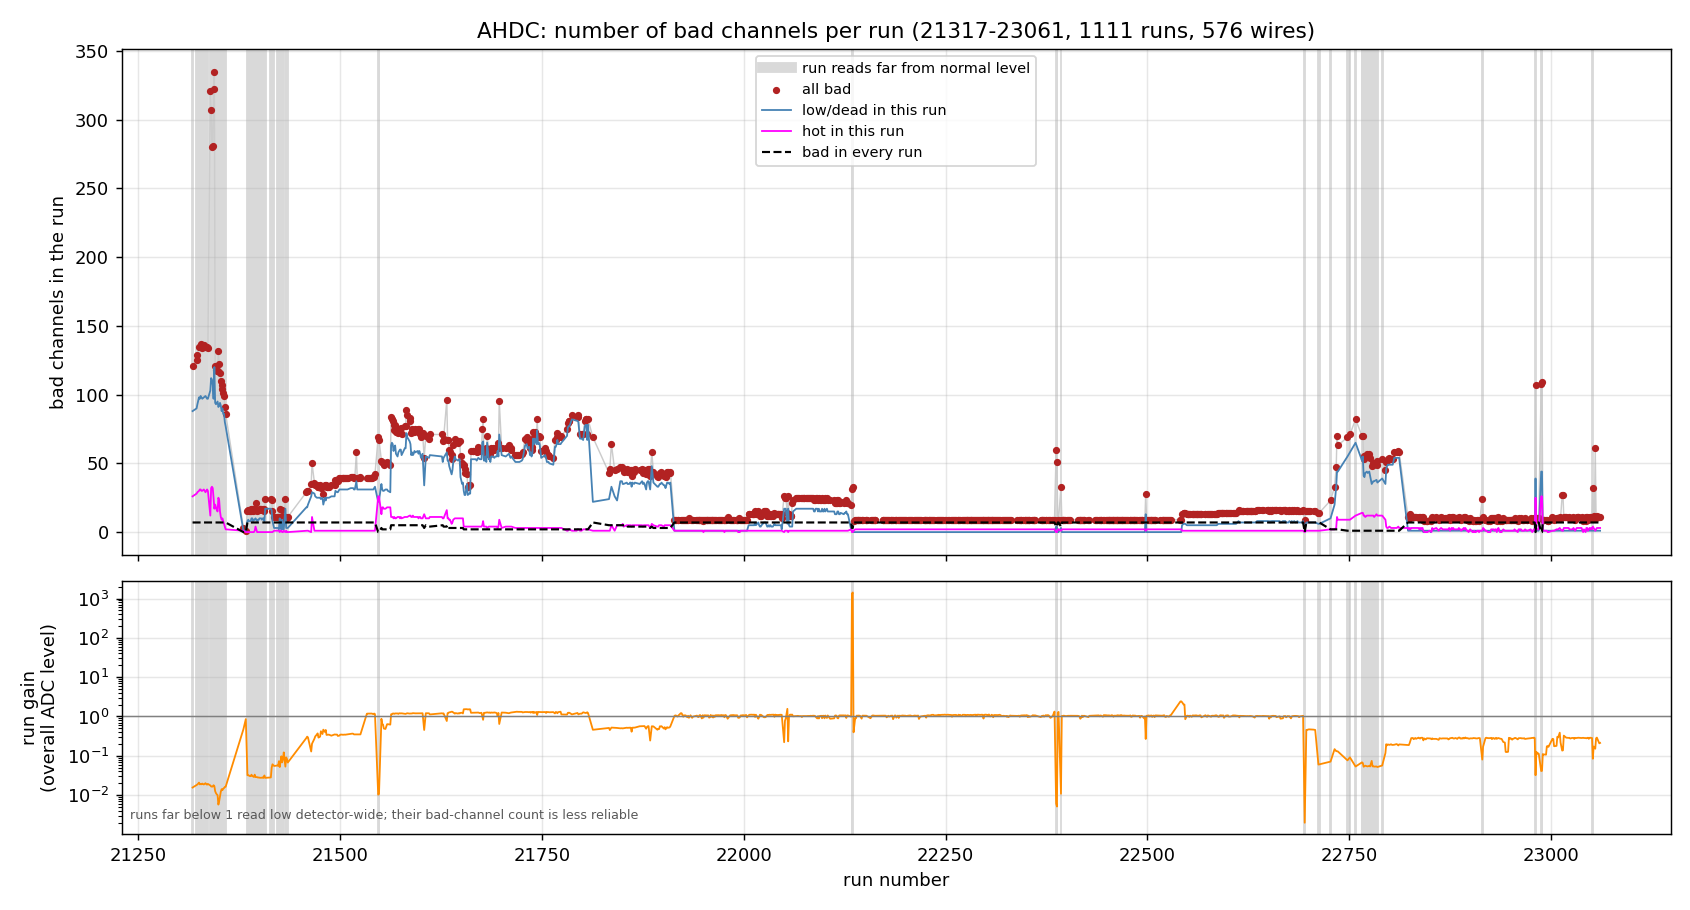

Values plotted in this chart, from the file beside it:
run, n_bad, n_chronic, n_low, n_hot, n_outlier, gain, run_ok, n_wires
21317, 121, 7, 88, 26, 0, 0.01562, False, 574
21322, 125, 7, 90, 28, 0, 0.01805, False, 574
21323, 129, 7, 93, 29, 0, 0.01861, False, 574
21325, 135, 7, 98, 30, 0, 0.02078, False, 574
21326, 135, 7, 97, 31, 0, 0.01874, False, 574
21327, 137, 7, 99, 31, 0, 0.01936, False, 574
21328, 135, 7, 98, 30, 0, 0.01888, False, 574
21329, 134, 7, 97, 30, 0, 0.01966, False, 574
21331, 136, 7, 98, 31, 0, 0.01866, False, 574
21333, 135, 7, 99, 29, 0, 0.02011, False, 574
21334, 135, 7, 98, 30, 0, 0.01894, False, 574
21335, 135, 7, 97, 31, 0, 0.01849, False, 574
21336, 134, 7, 97, 30, 0, 0.01926, False, 574
21339, 321, 7, 103, 12, 199, 0.01767, False, 574
21340, 307, 7, 112, 32, 156, 0.01662, False, 574
21341, 280, 7, 111, 33, 129, 0.01645, False, 574
21342, 281, 7, 107, 32, 135, 0.01653, False, 574
21343, 322, 7, 97, 25, 193, 0.01786, False, 574
21344, 335, 7, 120, 17, 191, 0.01697, False, 574
21345, 121, 7, 94, 20, 0, 0.01258, False, 574
21346, 118, 7, 93, 18, 0, 0.01123, False, 574
21347, 117, 7, 94, 16, 0, 0.01047, False, 574
21348, 117, 7, 95, 15, 0, 0.009948, False, 574
21349, 132, 7, 91, 25, 9, 0.005742, False, 574
21350, 122, 7, 92, 23, 0, 0.007065, False, 574
21351, 116, 7, 94, 15, 0, 0.009372, False, 574
21352, 110, 7, 92, 11, 0, 0.01226, False, 574
21353, 104, 7, 88, 9, 0, 0.01417, False, 574
21354, 107, 7, 90, 10, 0, 0.01341, False, 574
21355, 101, 7, 86, 8, 0, 0.01455, False, 574
21356, 99, 7, 86, 6, 0, 0.01517, False, 574
21357, 91, 7, 80, 4, 0, 0.01614, False, 574
21358, 86, 7, 77, 2, 0, 0.01635, False, 574
21380, 3, 0, 1, 1, 1, 0.4727, True, 13
21383, 1, 0, 1, 0, 0, 0.8603, True, 5
21385, 15, 7, 8, 0, 0, 0.03217, False, 575
21386, 16, 7, 9, 0, 0, 0.03192, False, 575
21387, 15, 7, 8, 0, 0, 0.03135, False, 575
21388, 15, 7, 8, 0, 0, 0.03048, False, 575
21389, 15, 7, 8, 0, 0, 0.03046, False, 575
21390, 17, 7, 10, 0, 0, 0.033, False, 575
21391, 17, 7, 10, 0, 0, 0.03071, False, 575
21392, 15, 7, 8, 0, 0, 0.0299, False, 575
21393, 16, 7, 9, 0, 0, 0.02895, False, 575
21394, 17, 7, 9, 1, 0, 0.03314, False, 576
21395, 21, 7, 10, 4, 0, 0.02877, False, 575
21397, 15, 7, 8, 0, 0, 0.0287, False, 575
21398, 16, 7, 9, 0, 0, 0.02801, False, 575
21399, 16, 7, 9, 0, 0, 0.02811, False, 575
21400, 17, 7, 10, 0, 0, 0.02776, False, 575
21401, 17, 7, 10, 0, 0, 0.02761, False, 575
21402, 17, 7, 10, 0, 0, 0.02765, False, 575
21403, 16, 7, 9, 0, 0, 0.02775, False, 575
21404, 17, 7, 10, 0, 0, 0.02842, False, 575
21405, 17, 7, 10, 0, 0, 0.02741, False, 575
21406, 15, 7, 8, 0, 0, 0.03162, False, 575
21407, 24, 7, 17, 0, 0, 0.0275, False, 575
21414, 24, 7, 17, 0, 0, 0.02819, False, 575
21415, 23, 7, 16, 0, 0, 0.04968, False, 575
21416, 15, 7, 8, 0, 0, 0.0608, False, 576
... 1,051 more rows
